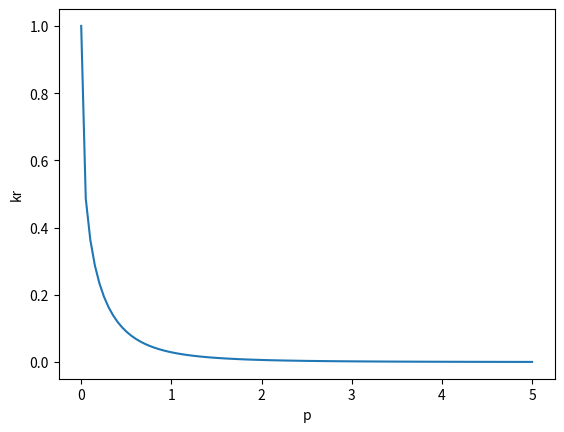

Write Python code to recreate this figure.
"""
Relative Permeability, as a function of pressure
Van Genuchten specification, Ref [VG80]
cf PF-UM

Created on Aug 28 2024, 3:41pm
[redacted]
"""

import matplotlib.pyplot as plt
import numpy as np

alpha_val = 1.0
n_val = 1.4

# VanGenuchten
def kr(p,alpha,n):
    m = 1-1/n
    return (1 - (alpha*p)**(n-1)/(1+(alpha*p)**n)**m)**2/(1+(alpha*p)**n)**(m/2)

# pressure range
p = np.linspace(0,5,100) 

# plot
fig = plt.figure()
ax = fig.add_subplot()

ax.plot(p,kr(p,alpha_val,n_val))
ax.set_xlabel('p')
ax.set_ylabel('kr')

plt.show()
